Photos from the image-classification dataset "piece_types_contrast" in the GitHub repository AlexPetrusca/ShutterMate_ML. Its 6 classes are: bishop, king, knight, pawn, queen, rook.

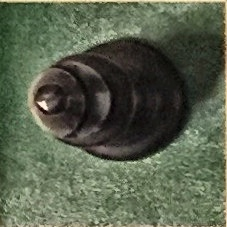
Label: bishop

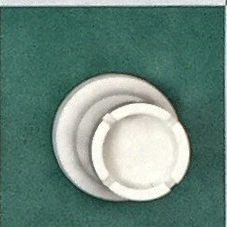
Label: rook

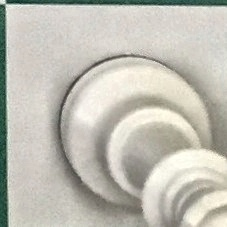
Label: queen

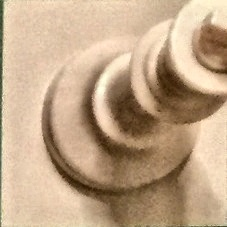
Label: king

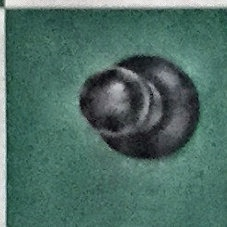
Label: pawn

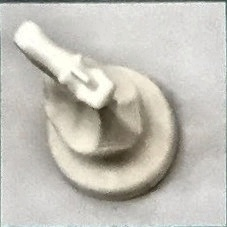
Label: knight
